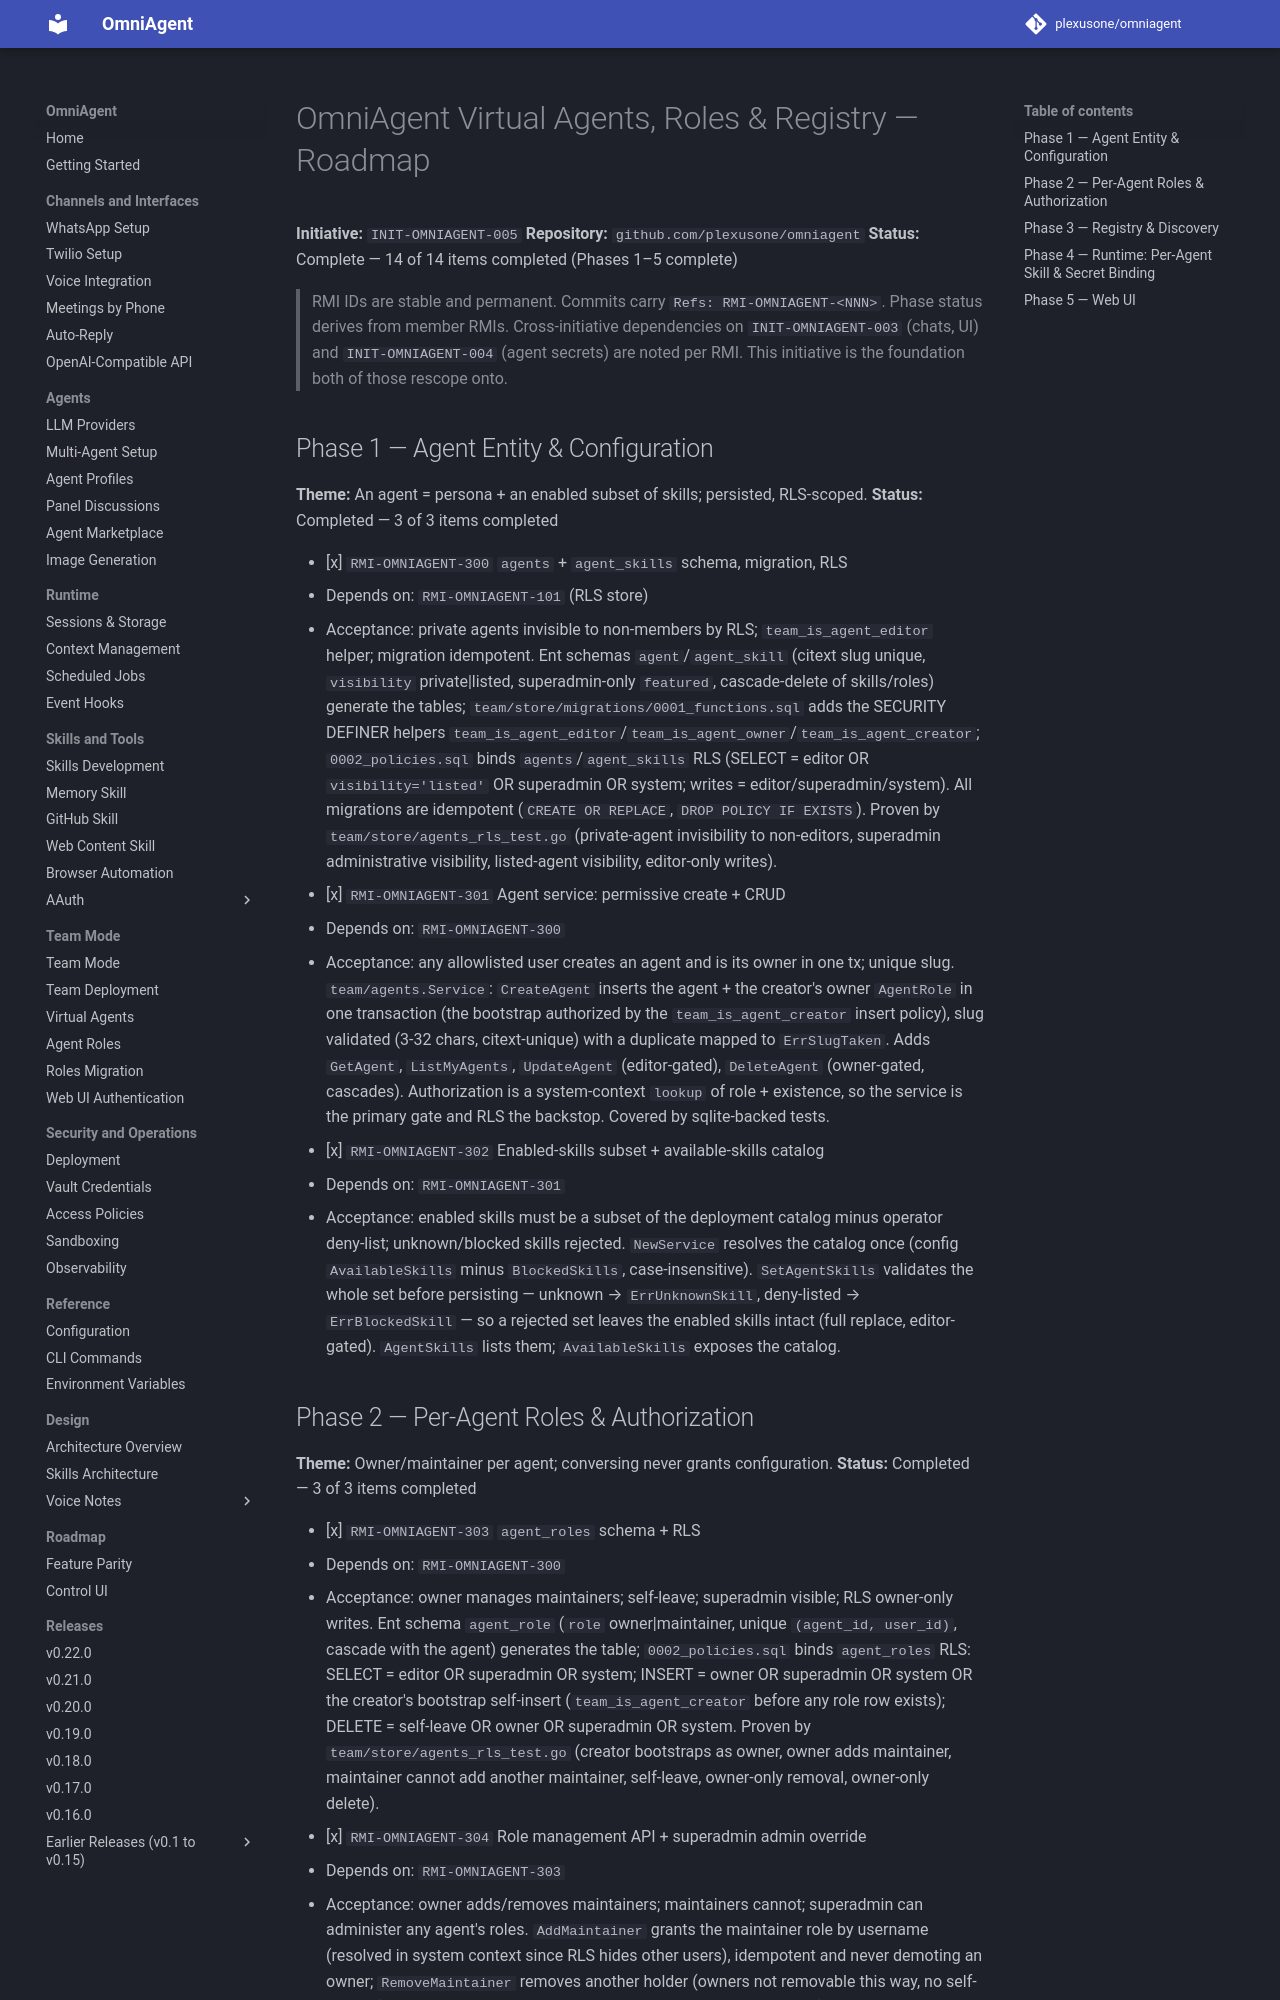

repository: plexusone/omniagent · page: specs/initiatives/INIT-OMNIAGENT-005/ROADMAP/index.html · generator: mkdocs

# OmniAgent Virtual Agents, Roles & Registry — Roadmap

**Initiative:** `INIT-OMNIAGENT-005`
**Repository:** `github.com/plexusone/omniagent`
**Status:** Complete — 14 of 14 items completed (Phases 1–5 complete)

> RMI IDs are stable and permanent. Commits carry `Refs: RMI-OMNIAGENT-<NNN>`.
> Phase status derives from member RMIs. Cross-initiative dependencies on
> `INIT-OMNIAGENT-003` (chats, UI) and `INIT-OMNIAGENT-004` (agent secrets) are
> noted per RMI. This initiative is the foundation both of those rescope onto.

## Phase 1 — Agent Entity & Configuration

**Theme:** An agent = persona + an enabled subset of skills; persisted, RLS-scoped.
**Status:** Completed — 3 of 3 items completed

- [x] `RMI-OMNIAGENT-300` `agents` + `agent_skills` schema, migration, RLS
  - Depends on: `RMI-OMNIAGENT-101` (RLS store)
  - Acceptance: private agents invisible to non-members by RLS; `team_is_agent_editor` helper; migration idempotent. Ent schemas `agent`/`agent_skill` (citext slug unique, `visibility` private|listed, superadmin-only `featured`, cascade-delete of skills/roles) generate the tables; `team/store/migrations/0001_functions.sql` adds the SECURITY DEFINER helpers `team_is_agent_editor`/`team_is_agent_owner`/`team_is_agent_creator`; `0002_policies.sql` binds `agents`/`agent_skills` RLS (SELECT = editor OR `visibility='listed'` OR superadmin OR system; writes = editor/superadmin/system). All migrations are idempotent (`CREATE OR REPLACE`, `DROP POLICY IF EXISTS`). Proven by `team/store/agents_rls_test.go` (private-agent invisibility to non-editors, superadmin administrative visibility, listed-agent visibility, editor-only writes).
- [x] `RMI-OMNIAGENT-301` Agent service: permissive create + CRUD
  - Depends on: `RMI-OMNIAGENT-300`
  - Acceptance: any allowlisted user creates an agent and is its owner in one tx; unique slug. `team/agents.Service`: `CreateAgent` inserts the agent + the creator's owner `AgentRole` in one transaction (the bootstrap authorized by the `team_is_agent_creator` insert policy), slug validated (3-32 chars, citext-unique) with a duplicate mapped to `ErrSlugTaken`. Adds `GetAgent`, `ListMyAgents`, `UpdateAgent` (editor-gated), `DeleteAgent` (owner-gated, cascades). Authorization is a system-context `lookup` of role + existence, so the service is the primary gate and RLS the backstop. Covered by sqlite-backed tests.
- [x] `RMI-OMNIAGENT-302` Enabled-skills subset + available-skills catalog
  - Depends on: `RMI-OMNIAGENT-301`
  - Acceptance: enabled skills must be a subset of the deployment catalog minus operator deny-list; unknown/blocked skills rejected. `NewService` resolves the catalog once (config `AvailableSkills` minus `BlockedSkills`, case-insensitive). `SetAgentSkills` validates the whole set before persisting — unknown → `ErrUnknownSkill`, deny-listed → `ErrBlockedSkill` — so a rejected set leaves the enabled skills intact (full replace, editor-gated). `AgentSkills` lists them; `AvailableSkills` exposes the catalog.
